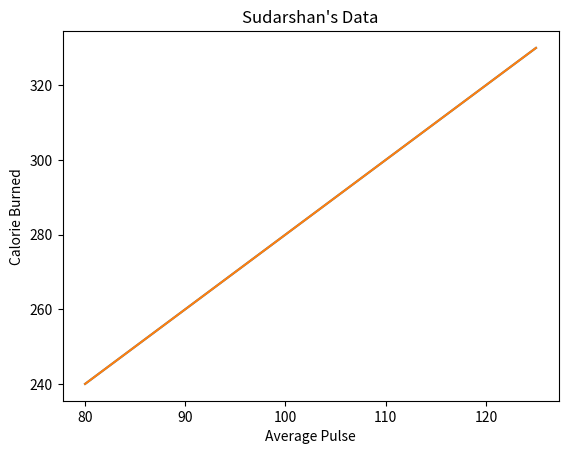

Here is the Python script that generated this plot:
import matplotlib.pyplot as plt
import numpy as np

#Create labels  for a plot 
'''
with pyplot you can use the xlabel() and ylabel() function to set a label for the x-axis and y-axis
'''
x = np.array([80, 85, 90, 95, 100, 105, 110, 115, 120, 125])
y = np.array([240, 250, 260, 270, 280, 290, 300, 310, 320, 330])
plt.plot(x, y)
plt.xlabel("Average Pulse")
plt.ylabel("Calorie Burned")
plt.show()

#create a title for a plot
#with pyplot you can use the title() function to set a title for the plot

x = np.array([80, 85, 90, 95, 100, 105, 110, 115, 120, 125])
y = np.array([240, 250, 260, 270, 280, 290, 300, 310, 320, 330])
plt.plot(x, y)
plt.title("Sudarshan's Data")
plt.xlabel("Average Pulse")
plt.ylabel("Calorie Burned")
plt.show()